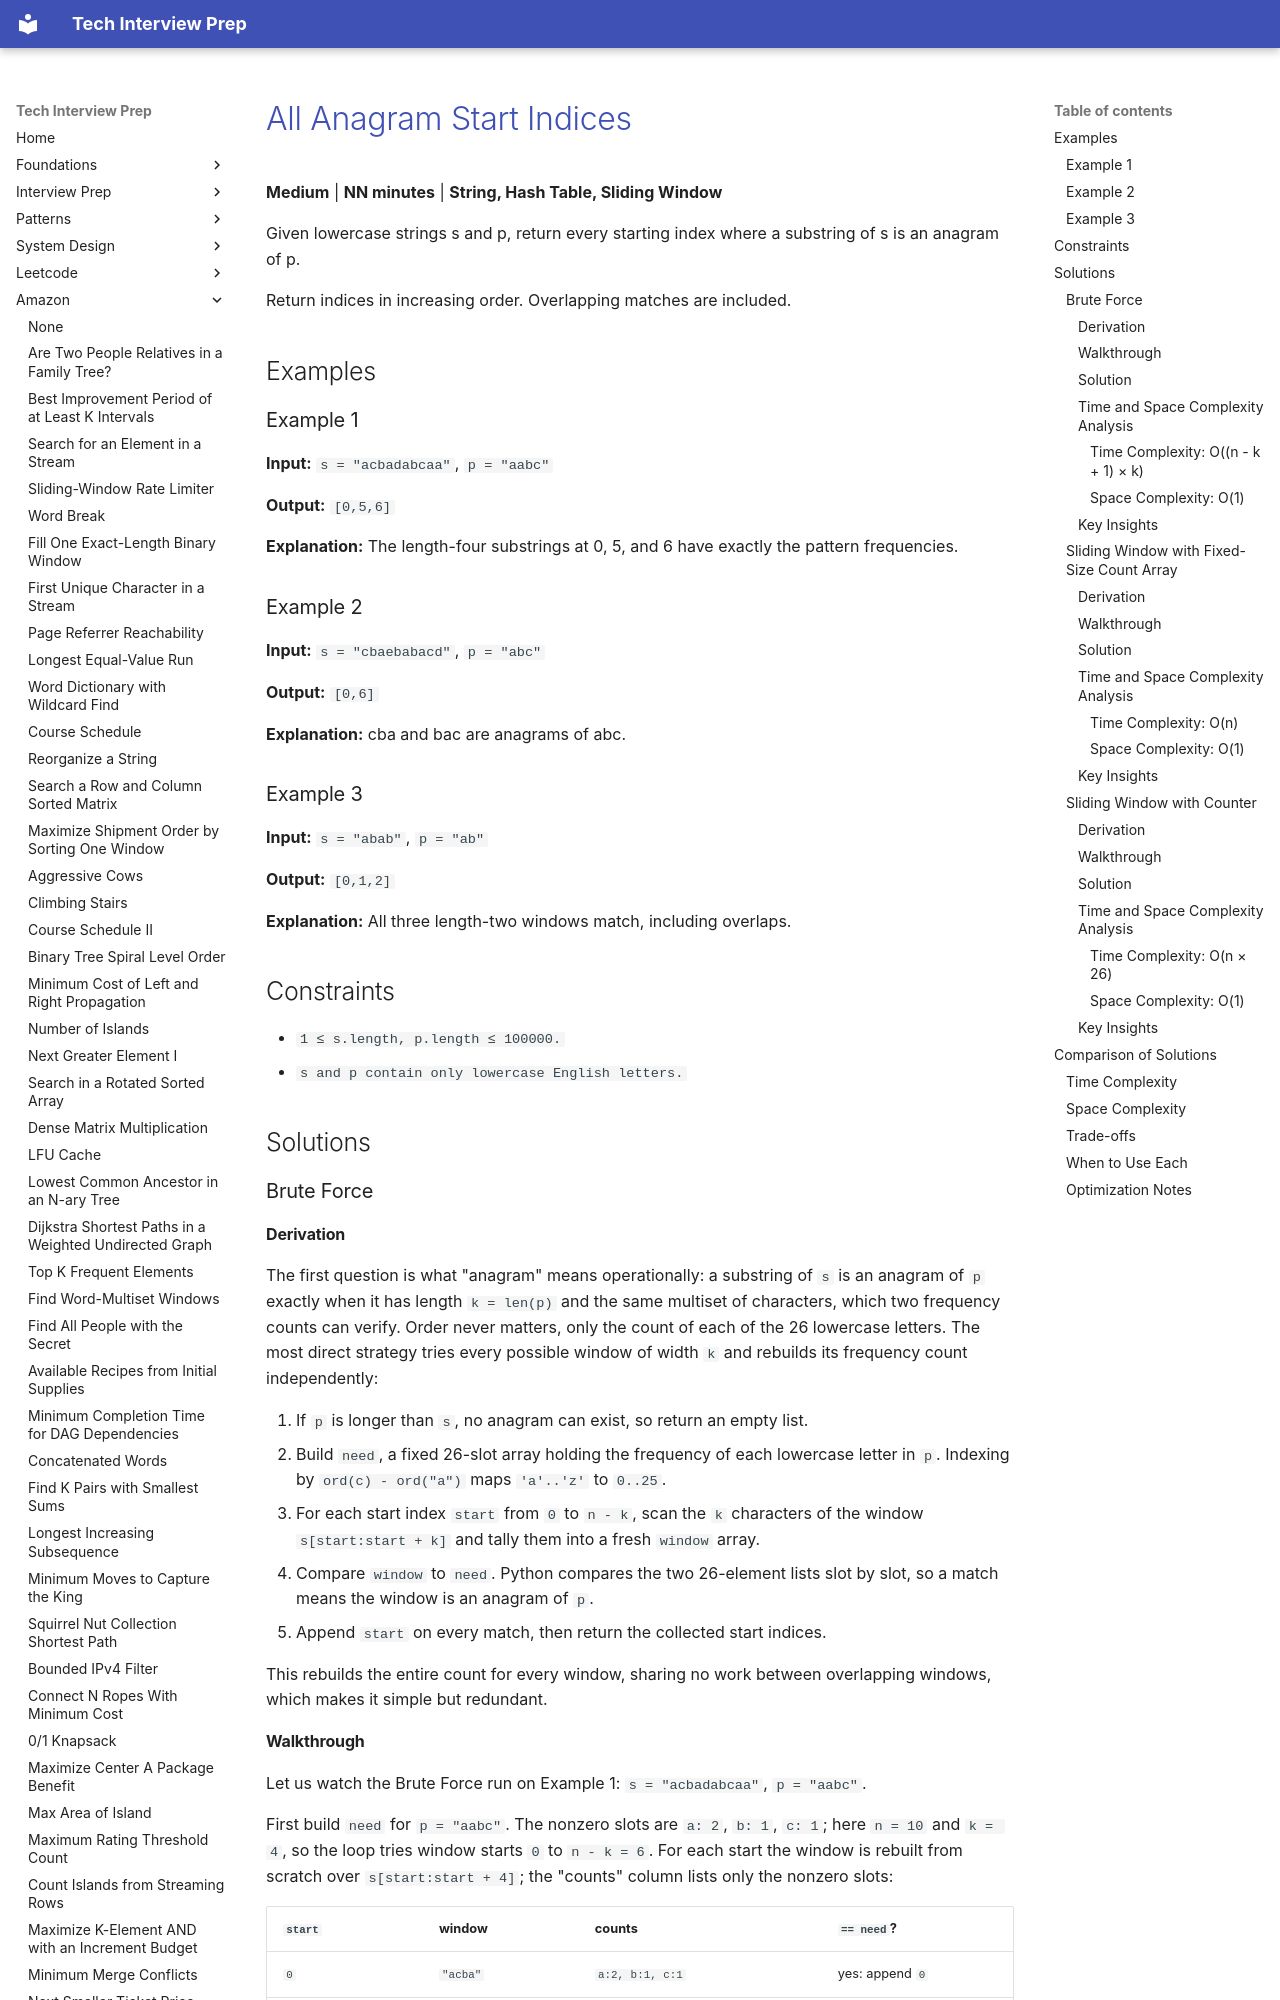

repository: ThoDHa/tech-interview-prep · page: amazon/amazon-anagram-start-indices/index.html · generator: mkdocs

# [All Anagram Start Indices](https://www.fastprep.io/problems/amazon-anagram-start-indices)

**Medium** | **NN minutes** | **String, Hash Table, Sliding Window**

Given lowercase strings s and p, return every starting index where a substring of s is an anagram of p.

Return indices in increasing order. Overlapping matches are included.

## Examples

### Example 1

**Input:** `s = "acbadabcaa"`, `p = "aabc"`

**Output:** `[0,5,6]`

**Explanation:** The length-four substrings at 0, 5, and 6 have exactly the pattern frequencies.

### Example 2

**Input:** `s = "cbaebabacd"`, `p = "abc"`

**Output:** `[0,6]`

**Explanation:** cba and bac are anagrams of abc.

### Example 3

**Input:** `s = "abab"`, `p = "ab"`

**Output:** `[0,1,2]`

**Explanation:** All three length-two windows match, including overlaps.

## Constraints

- `1 ≤ s.length, p.length ≤ 100000.`
- `s and p contain only lowercase English letters.`

## Solutions

### Brute Force

#### Derivation

The first question is what "anagram" means operationally: a substring of `s` is an anagram of `p` exactly when it has length `k = len(p)` and the same multiset of characters, which two frequency counts can verify. Order never matters, only the count of each of the 26 lowercase letters. The most direct strategy tries every possible window of width `k` and rebuilds its frequency count independently:

1. If `p` is longer than `s`, no anagram can exist, so return an empty list.
2. Build `need`, a fixed 26-slot array holding the frequency of each lowercase
   letter in `p`. Indexing by `ord(c) - ord("a")` maps `'a'..'z'` to `0..25`.
3. For each start index `start` from `0` to `n - k`, scan the `k` characters of
   the window `s[start:start + k]` and tally them into a fresh `window` array.
4. Compare `window` to `need`. Python compares the two 26-element lists slot by
   slot, so a match means the window is an anagram of `p`.
5. Append `start` on every match, then return the collected start indices.

This rebuilds the entire count for every window, sharing no work between overlapping windows, which makes it simple but redundant.
